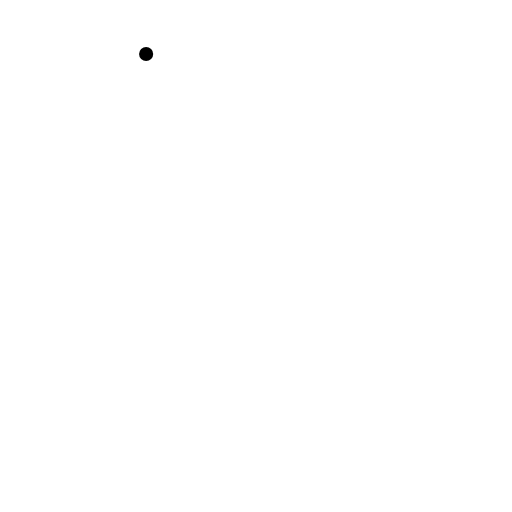
t = 0.00 s
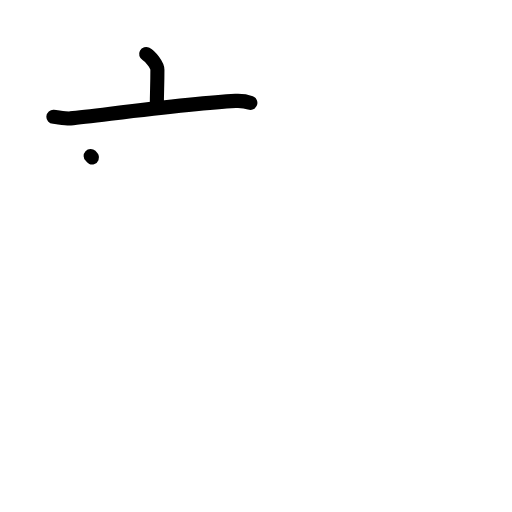
t = 2.20 s
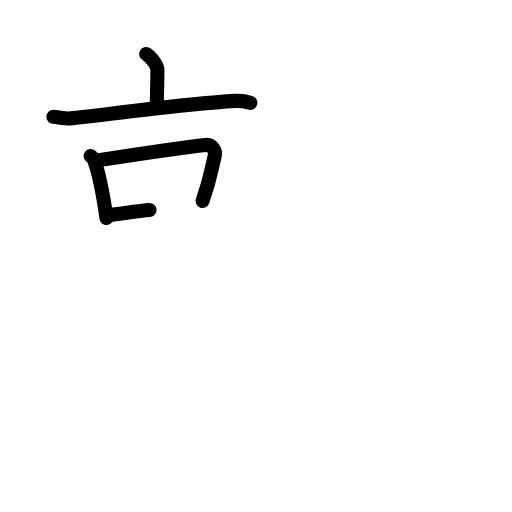
t = 4.40 s
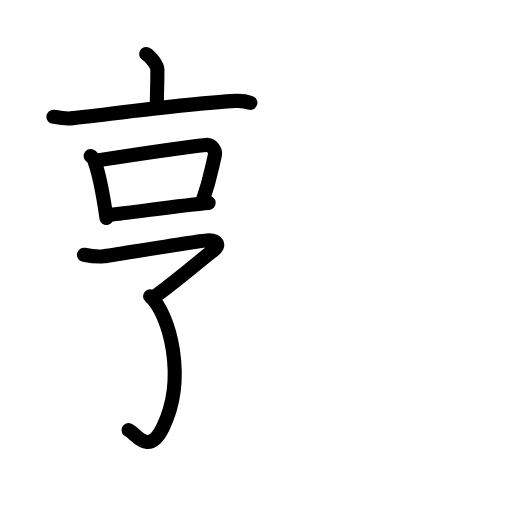
t = 6.60 s
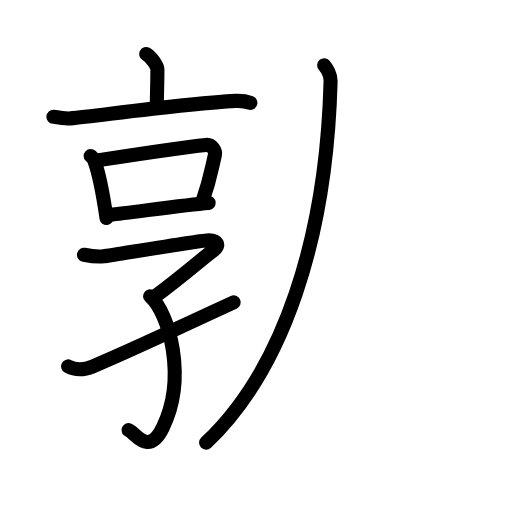
t = 8.80 s
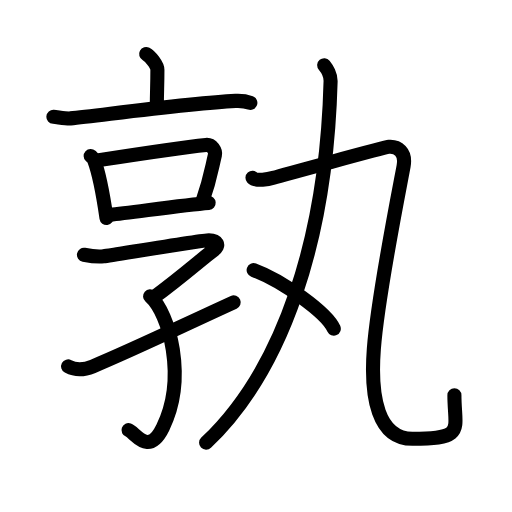
t = 11.00 s

The animated SVG that drew these frames (rendered in a browser with its animation timeline set to each time). Animation: 38 SMIL elements (animate=38); one cycle of 11.00 s.

<?xml version="1.0" encoding="UTF-8"?>
<!--
AniKanjiVG is licensed by CC-BY-SA Paul C. Sommerhoff (https://bitbucket.org/sommerhoff/anikanjivg).
AniKanjiVG uses KanjiVG which is licensed by CC-BY-SA Ulrich Apel (http://kanjivg.tagaini.net).
See also http://creativecommons.org/licenses/by-sa/3.0/
-->
<svg xmlns:kvg='http://kanjivg.tagaini.net' xmlns='http://www.w3.org/2000/svg' width='109' height='109' viewBox='0 0 109 109' style='fill:none;stroke:#000000;stroke-width:3;stroke-linecap:round;stroke-linejoin:round;' id="kvg:kanji_05b70"><g id="kvg:05b70" kvg:element="孰"><g id="kvg:05b70-g1" kvg:element="享" kvg:position="left"><g id="kvg:05b70-g2" kvg:element="亠" kvg:position="top" kvg:radical="nelson"><path id="kvg:05b70-s1" kvg:type="㇑a" d="M31.11,11.5c0.91,0.49,2.4,2.38,2.4,3.35c0,3.59-0.12,4.4-0.12,7.88"><animate attributeName="d" begin="0.0s" dur="0.5s" from="M31.11,11.5C31.11,11.5,31.11,11.5,31.11,11.5" to="M31.11,11.5c0.91,0.49,2.4,2.38,2.4,3.35" />
<animate attributeName="d" begin="0.5s" dur="0.5s" from="M31.11,11.5c0.91,0.49,2.4,2.38,2.4,3.35c0,0,0,0,0,0,0" to="M31.11,11.5c0.91,0.49,2.4,2.38,2.4,3.35c0,3.59-0.12,4.4-0.12,7.88" />
</path>
<path id="kvg:05b70-s2" kvg:type="㇐" d="M11.37,24.87c0.85,0.06,2.8,0.41,3.63,0.33c6.7-0.69,25.57-3.24,35.13-3.72c1.41-0.07,2.13,0.03,3.17,0.42"><animate attributeName="d" begin="1.0s" dur="0.3333333333333333s" from="M11.37,24.87C11.37,24.87,11.37,24.87,11.37,24.87" to="M11.37,24.87c0.85,0.06,2.8,0.41,3.63,0.33" />
<animate attributeName="d" begin="1.3333333333333333s" dur="0.3333333333333333s" from="M11.37,24.87c0.85,0.06,2.8,0.41,3.63,0.33c0,0,0,0,0,0,0" to="M11.37,24.87c0.85,0.06,2.8,0.41,3.63,0.33c6.7-0.69,25.57-3.24,35.13-3.72" />
<animate attributeName="d" begin="1.6666666666666665s" dur="0.3333333333333333s" from="M11.37,24.87c0.85,0.06,2.8,0.41,3.63,0.33c6.7-0.69,25.57-3.24,35.13-3.72c0,0,0,0,0,0,0" to="M11.37,24.87c0.85,0.06,2.8,0.41,3.63,0.33c6.7-0.69,25.57-3.24,35.13-3.72c1.41-0.07,2.13,0.03,3.17,0.42" />
<animate attributeName="d" begin="0s" dur="1.0s" from="M-100,-100" to="M-100,-100" />
</path>
</g>
<g id="kvg:05b70-g3" kvg:position="bottom"><g id="kvg:05b70-g4" kvg:element="口"><path id="kvg:05b70-s3" kvg:type="㇑" d="M19.3,33.2c0.28,0.26,0.57,0.48,0.7,0.8c0.98,2.57,2,7.79,2.67,12.41"><animate attributeName="d" begin="2.0s" dur="0.5s" from="M19.3,33.2C19.3,33.2,19.3,33.2,19.3,33.2" to="M19.3,33.2c0.28,0.26,0.57,0.48,0.7,0.8" />
<animate attributeName="d" begin="2.5s" dur="0.5s" from="M19.3,33.2c0.28,0.26,0.57,0.48,0.7,0.8c0,0,0,0,0,0,0" to="M19.3,33.2c0.28,0.26,0.57,0.48,0.7,0.8c0.98,2.57,2,7.79,2.67,12.41" />
<animate attributeName="d" begin="0s" dur="2.0s" from="M-100,-100" to="M-100,-100" />
</path>
<path id="kvg:05b70-s4" kvg:type="㇕b" d="M21.07,34.09c6.94-1.08,19.2-2.87,22.78-3.24c1.31-0.13,2.09,1.34,1.91,2.12c-0.78,3.24-0.98,5.15-2.64,9.82"><animate attributeName="d" begin="3.0s" dur="0.3333333333333333s" from="M21.07,34.09C21.07,34.09,21.07,34.09,21.07,34.09" to="M21.07,34.09c6.94-1.08,19.2-2.87,22.78-3.24" />
<animate attributeName="d" begin="3.3333333333333335s" dur="0.3333333333333333s" from="M21.07,34.09c6.94-1.08,19.2-2.87,22.78-3.24c0,0,0,0,0,0,0" to="M21.07,34.09c6.94-1.08,19.2-2.87,22.78-3.24c1.31-0.13,2.09,1.34,1.91,2.12" />
<animate attributeName="d" begin="3.6666666666666665s" dur="0.3333333333333333s" from="M21.07,34.09c6.94-1.08,19.2-2.87,22.78-3.24c1.31-0.13,2.09,1.34,1.91,2.12c0,0,0,0,0,0,0" to="M21.07,34.09c6.94-1.08,19.2-2.87,22.78-3.24c1.31-0.13,2.09,1.34,1.91,2.12c-0.78,3.24-0.98,5.15-2.64,9.82" />
<animate attributeName="d" begin="0s" dur="3.0s" from="M-100,-100" to="M-100,-100" />
</path>
<path id="kvg:05b70-s5" kvg:type="㇐b" d="M23.46,45.72c4.2-0.41,15.63-2.1,20.96-2.52"><animate attributeName="d" begin="4.0s" dur="1.0s" from="M23.46,45.72C23.46,45.72,23.46,45.72,23.46,45.72" to="M23.46,45.72c4.2-0.41,15.63-2.1,20.96-2.52" />
<animate attributeName="d" begin="0s" dur="4.0s" from="M-100,-100" to="M-100,-100" />
</path>
</g>
<g id="kvg:05b70-g5" kvg:element="子" kvg:variant="true" kvg:radical="tradit"><path id="kvg:05b70-s6" kvg:type="㇖" d="M17.87,54.24c0.96,0.19,2.76,0.5,4.2,0.33c1.75-0.21,20.73-3.42,22.4-3.42c1.67,0,2.55,1.05,0.88,2.21c-1.67,1.16-6.67,5.62-12.83,10.12"><animate attributeName="d" begin="5.0s" dur="0.25s" from="M17.87,54.24C17.87,54.24,17.87,54.24,17.87,54.24" to="M17.87,54.24c0.96,0.19,2.76,0.5,4.2,0.33" />
<animate attributeName="d" begin="5.25s" dur="0.25s" from="M17.87,54.24c0.96,0.19,2.76,0.5,4.2,0.33c0,0,0,0,0,0,0" to="M17.87,54.24c0.96,0.19,2.76,0.5,4.2,0.33c1.75-0.21,20.73-3.42,22.4-3.42" />
<animate attributeName="d" begin="5.5s" dur="0.25s" from="M17.87,54.24c0.96,0.19,2.76,0.5,4.2,0.33c1.75-0.21,20.73-3.42,22.4-3.42c0,0,0,0,0,0,0" to="M17.87,54.24c0.96,0.19,2.76,0.5,4.2,0.33c1.75-0.21,20.73-3.42,22.4-3.42c1.67,0,2.55,1.05,0.88,2.21" />
<animate attributeName="d" begin="5.75s" dur="0.25s" from="M17.87,54.24c0.96,0.19,2.76,0.5,4.2,0.33c1.75-0.21,20.73-3.42,22.4-3.42c1.67,0,2.55,1.05,0.88,2.21c0,0,0,0,0,0,0" to="M17.87,54.24c0.96,0.19,2.76,0.5,4.2,0.33c1.75-0.21,20.73-3.42,22.4-3.42c1.67,0,2.55,1.05,0.88,2.21c-1.67,1.16-6.67,5.62-12.83,10.12" />
<animate attributeName="d" begin="0s" dur="5.0s" from="M-100,-100" to="M-100,-100" />
</path>
<path id="kvg:05b70-s7" kvg:type="㇕v" d="M31.95,63.08c4.12,3.61,7.88,17.38,2.71,27.96c-3.06,6.26-5.82,1.05-7.3,0.53"><animate attributeName="d" begin="6.0s" dur="0.5s" from="M31.95,63.08C31.95,63.08,31.95,63.08,31.95,63.08" to="M31.95,63.08c4.12,3.61,7.88,17.38,2.71,27.96" />
<animate attributeName="d" begin="6.5s" dur="0.5s" from="M31.95,63.08c4.12,3.61,7.88,17.38,2.71,27.96c0,0,0,0,0,0,0" to="M31.95,63.08c4.12,3.61,7.88,17.38,2.71,27.96c-3.06,6.26-5.82,1.05-7.3,0.53" />
<animate attributeName="d" begin="0s" dur="6.0s" from="M-100,-100" to="M-100,-100" />
</path>
<path id="kvg:05b70-s8" kvg:type="㇀/㇐" d="M14.5,78c1.28,0.68,3.06,0.91,5.25,0c9-3.75,18.75-8.5,30-13.63"><animate attributeName="d" begin="7.0s" dur="0.5s" from="M14.5,78C14.5,78,14.5,78,14.5,78" to="M14.5,78c1.28,0.68,3.06,0.91,5.25,0" />
<animate attributeName="d" begin="7.5s" dur="0.5s" from="M14.5,78c1.28,0.68,3.06,0.91,5.25,0c0,0,0,0,0,0,0" to="M14.5,78c1.28,0.68,3.06,0.91,5.25,0c9-3.75,18.75-8.5,30-13.63" />
<animate attributeName="d" begin="0s" dur="7.0s" from="M-100,-100" to="M-100,-100" />
</path>
</g>
</g>
</g>
<g id="kvg:05b70-g6" kvg:element="丸" kvg:position="right"><g id="kvg:05b70-g7" kvg:element="九"><path id="kvg:05b70-s9" kvg:type="㇒" d="M69.02,13.88c0.58,0.69,1.39,2.16,1.36,3.41C69.5,51,60.25,78.75,43.88,94.25"><animate attributeName="d" begin="8.0s" dur="0.5s" from="M69.02,13.88C69.02,13.88,69.02,13.88,69.02,13.88" to="M69.02,13.88c0.58,0.69,1.39,2.16,1.36,3.41" />
<animate attributeName="d" begin="8.5s" dur="0.5s" from="M69.02,13.88c0.58,0.69,1.39,2.16,1.36,3.41c0,0,0,0,0,0,0" to="M69.02,13.88c0.58,0.69,1.39,2.16,1.36,3.41C69.5,51,60.25,78.75,43.88,94.25" />
<animate attributeName="d" begin="0s" dur="8.0s" from="M-100,-100" to="M-100,-100" />
</path>
<g id="kvg:05b70-g8" kvg:element="乙"><path id="kvg:05b70-s10" kvg:type="㇈" d="M53.75,37.85c0.74,0.82,3.52,0.27,4.45,0c0.93-0.27,23.74-6.53,24.57-6.59c1.85-0.14,3.71,1.04,3.15,4.11c-0.83,4.52-5.48,27.69-6.33,38.88c-0.79,10.4,0.91,19.17,8.22,19.17c11.44,0,8.93-1.9,8.93-9.27"><animate attributeName="d" begin="9.0s" dur="0.16666666666666666s" from="M53.75,37.85C53.75,37.85,53.75,37.85,53.75,37.85" to="M53.75,37.85c0.74,0.82,3.52,0.27,4.45,0" />
<animate attributeName="d" begin="9.166666666666666s" dur="0.16666666666666666s" from="M53.75,37.85c0.74,0.82,3.52,0.27,4.45,0c0,0,0,0,0,0,0" to="M53.75,37.85c0.74,0.82,3.52,0.27,4.45,0c0.93-0.27,23.74-6.53,24.57-6.59" />
<animate attributeName="d" begin="9.333333333333334s" dur="0.16666666666666666s" from="M53.75,37.85c0.74,0.82,3.52,0.27,4.45,0c0.93-0.27,23.74-6.53,24.57-6.59c0,0,0,0,0,0,0" to="M53.75,37.85c0.74,0.82,3.52,0.27,4.45,0c0.93-0.27,23.74-6.53,24.57-6.59c1.85-0.14,3.71,1.04,3.15,4.11" />
<animate attributeName="d" begin="9.5s" dur="0.16666666666666666s" from="M53.75,37.85c0.74,0.82,3.52,0.27,4.45,0c0.93-0.27,23.74-6.53,24.57-6.59c1.85-0.14,3.71,1.04,3.15,4.11c0,0,0,0,0,0,0" to="M53.75,37.85c0.74,0.82,3.52,0.27,4.45,0c0.93-0.27,23.74-6.53,24.57-6.59c1.85-0.14,3.71,1.04,3.15,4.11c-0.83,4.52-5.48,27.69-6.33,38.88" />
<animate attributeName="d" begin="9.666666666666666s" dur="0.16666666666666666s" from="M53.75,37.85c0.74,0.82,3.52,0.27,4.45,0c0.93-0.27,23.74-6.53,24.57-6.59c1.85-0.14,3.71,1.04,3.15,4.11c-0.83,4.52-5.48,27.69-6.33,38.88c0,0,0,0,0,0,0" to="M53.75,37.85c0.74,0.82,3.52,0.27,4.45,0c0.93-0.27,23.74-6.53,24.57-6.59c1.85-0.14,3.71,1.04,3.15,4.11c-0.83,4.52-5.48,27.69-6.33,38.88c-0.79,10.4,0.91,19.17,8.22,19.17" />
<animate attributeName="d" begin="9.833333333333334s" dur="0.16666666666666666s" from="M53.75,37.85c0.74,0.82,3.52,0.27,4.45,0c0.93-0.27,23.74-6.53,24.57-6.59c1.85-0.14,3.71,1.04,3.15,4.11c-0.83,4.52-5.48,27.69-6.33,38.88c-0.79,10.4,0.91,19.17,8.22,19.17c0,0,0,0,0,0,0" to="M53.75,37.85c0.74,0.82,3.52,0.27,4.45,0c0.93-0.27,23.74-6.53,24.57-6.59c1.85-0.14,3.71,1.04,3.15,4.11c-0.83,4.52-5.48,27.69-6.33,38.88c-0.79,10.4,0.91,19.17,8.22,19.17c11.44,0,8.93-1.9,8.93-9.27" />
<animate attributeName="d" begin="0s" dur="9.0s" from="M-100,-100" to="M-100,-100" />
</path>
</g>
</g>
<g id="kvg:05b70-g9" kvg:element="丶"><path id="kvg:05b70-s11" kvg:type="㇔" d="M54,57.5c6.02,2.2,15.55,9.05,17.06,12.47"><animate attributeName="d" begin="10.0s" dur="1.0s" from="M54,57.5C54,57.5,54,57.5,54,57.5" to="M54,57.5c6.02,2.2,15.55,9.05,17.06,12.47" />
<animate attributeName="d" begin="0s" dur="10.0s" from="M-100,-100" to="M-100,-100" />
</path>
</g>
</g>
</g>
</svg>
